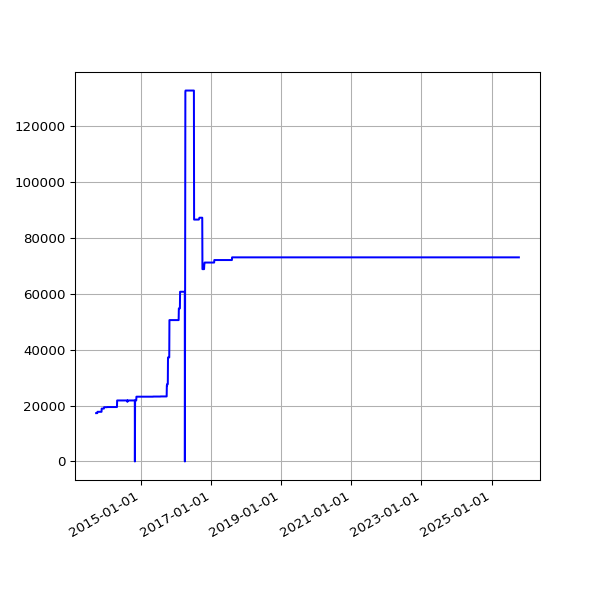

The table this chart was drawn from, first rows:
date, value
2013-09-19 02:16:07 +0100, 17273
2013-09-20 02:42:51 +0100, 17273
2013-09-21 02:35:34 +0100, 17273
2013-09-22 02:42:30 +0100, 17273
2013-09-23 14:45:25 +0100, 17273
2013-09-24 02:24:38 +0100, 17273
2013-09-25 02:24:18 +0100, 17273
2013-09-25 11:14:19 +0100, 17273
2013-09-25 15:24:36 +0100, 17273
2013-09-26 02:28:48 +0100, 17273
2013-09-27 03:04:57 +0100, 17273
2013-09-28 02:34:11 +0100, 17273
2013-09-29 02:37:28 +0100, 17273
2013-09-30 02:41:33 +0100, 17273
2013-10-01 02:48:10 +0100, 17273
2013-10-02 02:40:18 +0100, 17750
2013-10-03 02:50:49 +0100, 17750
2013-10-04 02:42:18 +0100, 17750
2013-10-05 02:35:24 +0100, 17750
2013-10-06 02:35:14 +0100, 17750
2013-10-07 02:36:02 +0100, 17750
2013-10-08 02:48:25 +0100, 17750
2013-10-09 02:44:15 +0100, 17750
2013-10-10 02:42:47 +0100, 17750
2013-10-11 02:43:24 +0100, 17750
2013-10-12 02:36:46 +0100, 17750
2013-10-13 02:34:49 +0100, 17750
2013-10-16 02:38:31 +0100, 17750
2013-10-17 02:38:11 +0100, 17750
2013-10-18 03:54:04 +0100, 17750
2013-10-19 04:22:37 +0100, 17750
2013-10-20 03:47:14 +0100, 17750
2013-10-21 03:33:15 +0100, 17750
2013-10-22 03:54:27 +0100, 17750
2013-10-23 04:08:12 +0100, 17750
2013-10-24 03:23:20 +0100, 17750
2013-10-25 03:49:11 +0100, 17750
2013-10-26 02:58:11 +0100, 17750
2013-10-27 04:56:02 +0000, 17750
2013-10-28 03:29:04 +0000, 17750
2013-10-29 03:34:38 +0000, 17750
2013-10-30 03:44:23 +0000, 17750
2013-10-31 04:16:06 +0000, 17750
2013-11-01 19:13:36 +0000, 17750
2013-11-04 10:02:58 +0000, 17750
2013-11-05 03:51:50 +0000, 17750
2013-11-06 03:39:36 +0000, 17750
2013-11-07 03:44:18 +0000, 17750
2013-11-08 03:49:56 +0000, 17750
2013-11-09 04:02:57 +0000, 17750
2013-11-10 03:28:18 +0000, 17750
2013-11-11 03:43:31 +0000, 17750
2013-11-12 04:09:49 +0000, 17750
2013-11-13 04:17:11 +0000, 17750
2013-11-14 03:34:20 +0000, 17750
2013-11-15 03:40:17 +0000, 18899
2013-11-16 03:32:06 +0000, 18899
2013-11-17 03:26:32 +0000, 18899
2013-11-18 03:40:30 +0000, 18899
2013-11-19 03:32:58 +0000, 18899
... 3,294 more rows
